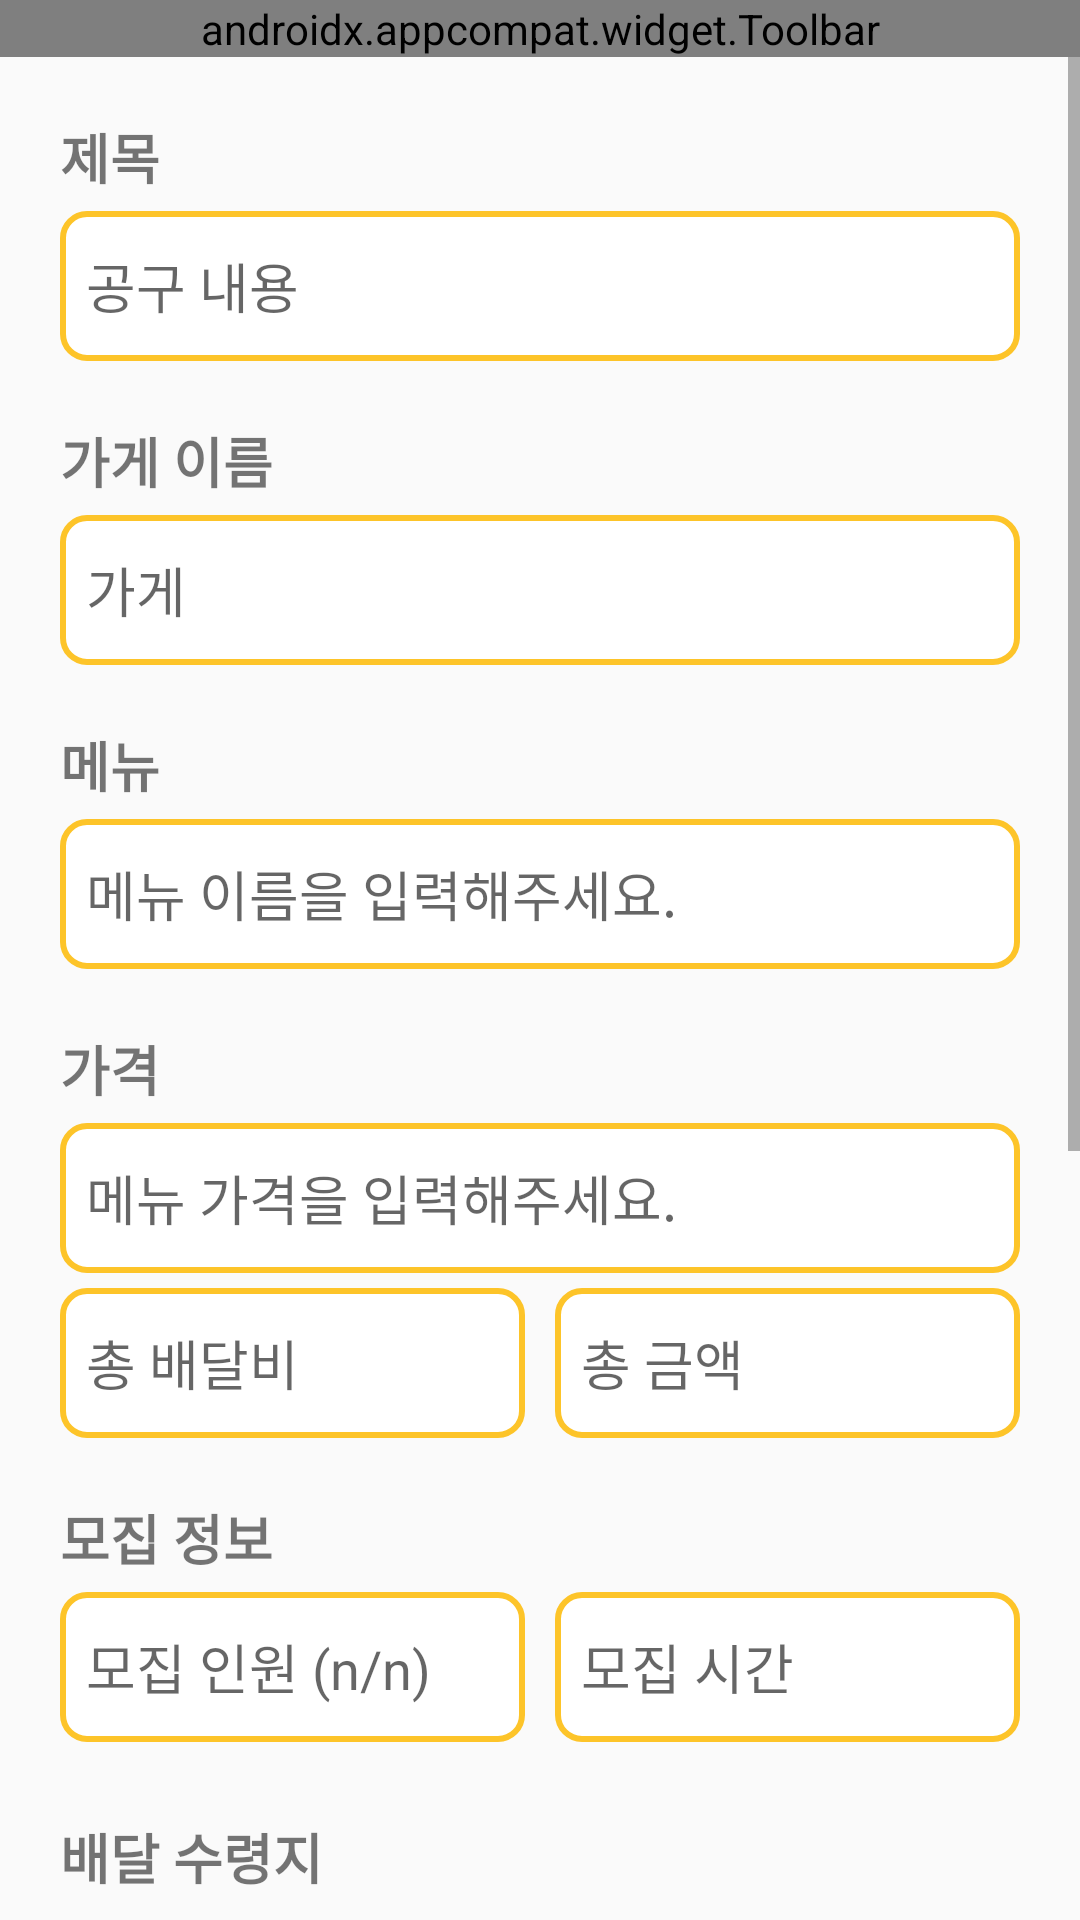

Here is an Android app screen rendered from its layout file. Give the layout XML and the strings, colors and styles it references.
<!-- AndroidManifest.xml: application theme Theme.GongGuHaeJo -->
<!-- res/layout/gonggu_join.xml -->
<?xml version="1.0" encoding="utf-8"?>
<LinearLayout xmlns:android="http://schemas.android.com/apk/res/android"
    xmlns:tools="http://schemas.android.com/tools"
    android:layout_width="match_parent"
    android:layout_height="match_parent"
    android:orientation="vertical">

    <include
        android:id="@+id/toolbar"
        layout="@layout/toolbar_join" />

    <ScrollView
        android:layout_width="match_parent"
        android:layout_height="match_parent">

        <LinearLayout
            android:layout_width="match_parent"
            android:layout_height="match_parent"
            android:orientation="vertical">

            <TextView
                android:id="@+id/textView7"
                android:layout_width="match_parent"
                android:layout_height="wrap_content"
                android:layout_marginLeft="20dp"
                android:layout_marginTop="20dp"
                android:layout_marginRight="20dp"
                android:layout_marginBottom="5dp"
                android:text="제목"
                android:textSize="18sp"
                android:textStyle="bold" />

            <TextView
                android:id="@+id/TextView3"
                android:layout_width="match_parent"
                android:layout_height="50dp"
                android:layout_marginLeft="20dp"
                android:layout_marginRight="20dp"
                android:background="@drawable/text_box_sub"
                android:ems="10"
                android:hint="  공구 내용"
                android:textSize="18dp"
                android:textAlignment="textStart"
                android:gravity="center"
                tools:ignore="RtlCompat" />

            <TextView
                android:id="@+id/textView10"
                android:layout_width="match_parent"
                android:layout_height="wrap_content"
                android:layout_marginLeft="20dp"
                android:layout_marginTop="20dp"
                android:layout_marginRight="20dp"
                android:layout_marginBottom="5dp"
                android:text="가게 이름"
                android:textSize="18sp"
                android:textStyle="bold" />

            <TextView
                android:id="@+id/TextView1"
                android:layout_width="match_parent"
                android:layout_height="50dp"
                android:layout_marginLeft="20dp"
                android:layout_marginRight="20dp"
                android:background="@drawable/text_box_sub"
                android:ems="10"
                android:hint="  가게"
                android:textSize="18dp"
                android:textAlignment="textStart"
                android:gravity="center"
                tools:ignore="RtlCompat" />

            <TextView
                android:id="@+id/textView13"
                android:layout_width="match_parent"
                android:layout_height="wrap_content"
                android:layout_marginLeft="20dp"
                android:layout_marginTop="20dp"
                android:layout_marginRight="20dp"
                android:layout_marginBottom="5dp"
                android:text="메뉴"
                android:textSize="18sp"
                android:textStyle="bold" />

            <EditText
                android:id="@+id/menu"
                android:layout_width="match_parent"
                android:layout_height="50dp"
                android:layout_marginLeft="20dp"
                android:layout_marginRight="20dp"
                android:background="@drawable/text_box_sub"
                android:ems="10"
                android:hint="  메뉴 이름을 입력해주세요."
                android:inputType="text"
                android:text="" />

            <TextView
                android:id="@+id/textView11"
                android:layout_width="match_parent"
                android:layout_height="wrap_content"
                android:layout_marginLeft="20dp"
                android:layout_marginTop="20dp"
                android:layout_marginRight="20dp"
                android:layout_marginBottom="5dp"
                android:text="가격"
                android:textSize="18sp"
                android:textStyle="bold" />

            <EditText
                android:id="@+id/menu_price"
                android:layout_width="match_parent"
                android:layout_height="50dp"
                android:layout_marginLeft="20dp"
                android:layout_marginRight="20dp"
                android:layout_marginBottom="5dp"
                android:background="@drawable/text_box_sub"
                android:ems="10"
                android:hint="  메뉴 가격을 입력해주세요."
                android:inputType="text"
                android:text="" />

            <LinearLayout
                android:layout_width="match_parent"
                android:layout_height="wrap_content"
                android:layout_marginLeft="20dp"
                android:layout_marginRight="20dp"
                android:orientation="horizontal">

                <TextView
                    android:id="@+id/TextView2"
                    android:layout_width="match_parent"
                    android:layout_height="50dp"
                    android:layout_marginRight="5dp"
                    android:layout_weight="1"
                    android:background="@drawable/text_box_sub"
                    android:ems="10"
                    android:hint="  총 배달비"
                    android:textSize="18dp"
                    android:textAlignment="textStart"
                    android:gravity="center"
                    tools:ignore="RtlCompat" />

                <TextView
                    android:id="@+id/TextView5"
                    android:layout_width="match_parent"
                    android:layout_height="50dp"
                    android:layout_marginLeft="5dp"
                    android:layout_weight="1"
                    android:background="@drawable/text_box_sub"
                    android:ems="10"
                    android:hint="  총 금액"
                    android:textSize="18dp"
                    android:textAlignment="textStart"
                    android:gravity="center"
                    tools:ignore="RtlCompat" />


            </LinearLayout>

            <TextView
                android:id="@+id/textView12"
                android:layout_width="match_parent"
                android:layout_height="wrap_content"
                android:layout_marginLeft="20dp"
                android:layout_marginTop="20dp"
                android:layout_marginRight="20dp"
                android:layout_marginBottom="5dp"
                android:text="모집 정보"
                android:textSize="18sp"
                android:textStyle="bold" />

            <LinearLayout
                android:layout_width="match_parent"
                android:layout_height="wrap_content"
                android:layout_marginLeft="20dp"
                android:layout_marginRight="20dp"
                android:layout_marginBottom="5dp"
                android:orientation="horizontal">

                <TextView
                    android:id="@+id/people"
                    android:layout_width="match_parent"
                    android:layout_height="50dp"
                    android:layout_marginRight="5dp"
                    android:layout_weight="1"
                    android:background="@drawable/text_box_sub"
                    android:ems="10"
                    android:hint="  모집 인원 (n/n)"
                    android:textSize="18dp"
                    android:textAlignment="textStart"
                    android:gravity="center"
                    tools:ignore="RtlCompat" />

                <TextView
                    android:id="@+id/time"
                    android:layout_width="match_parent"
                    android:layout_height="50dp"
                    android:layout_marginLeft="5dp"
                    android:layout_weight="1"
                    android:background="@drawable/text_box_sub"
                    android:ems="10"
                    android:hint="  모집 시간"
                    android:textSize="18dp"
                    android:textAlignment="textStart"
                    android:gravity="center"
                    tools:ignore="RtlCompat" />

            </LinearLayout>

            <TextView
                android:id="@+id/TextView12"
                android:layout_width="match_parent"
                android:layout_height="match_parent"
                android:layout_marginLeft="20dp"
                android:layout_marginTop="20dp"
                android:layout_marginRight="20dp"
                android:layout_marginBottom="5dp"
                android:text="배달 수령지"
                android:textSize="18sp"
                android:textStyle="bold" />

            

            <ImageView
                android:id="@+id/map"
                android:layout_width="match_parent"
                android:layout_height="300dp"
                android:layout_margin="20dp"
                android:background="@drawable/ic_launcher_background" />

            <androidx.appcompat.widget.AppCompatButton
                android:id="@+id/join"
                android:layout_width="match_parent"
                android:layout_height="60dp"
                android:layout_margin="20dp"
                android:background="@drawable/button_box"
                android:text="공구 신청"
                android:textColor="@color/white"
                android:textSize="24sp"
                android:textStyle="bold" />

        </LinearLayout>
    </ScrollView>
</LinearLayout>
<!-- res/layout/toolbar_join.xml (included above) -->
<?xml version="1.0" encoding="utf-8"?>
<androidx.appcompat.widget.Toolbar
    xmlns:android="http://schemas.android.com/apk/res/android"
    xmlns:app="http://schemas.android.com/apk/res-auto"
    android:layout_width="match_parent"
    android:layout_height="wrap_content"
    android:background="@drawable/toolbar_box"
    android:id="@+id/toolbar"
    app:menu="@menu/menu_toolbar"
    app:title="공구 신청"
    app:titleTextAppearance="@style/TextAppearance.AppCompat.Large"
    app:titleTextColor="@color/white">

</androidx.appcompat.widget.Toolbar>
<!-- resources referenced by this layout -->
<resources>
  <color name="white">#FFFFFFFF</color>
  <!-- drawable button_box (drawable) -->
  <?xml version="1.0" encoding="utf-8"?>
  <shape xmlns:android="http://schemas.android.com/apk/res/android"
      android:padding="10dp"
      android:shape="rectangle" >
  
      <solid android:color="@color/main" />
  
      <corners
          android:bottomLeftRadius="10dp"
          android:bottomRightRadius="10dp"
          android:topLeftRadius="10dp"
          android:topRightRadius="10dp" />
  
  </shape>
  <!-- drawable text_box_sub (drawable) -->
  <?xml version="1.0" encoding="utf-8"?>
  <shape xmlns:android="http://schemas.android.com/apk/res/android"
      android:padding="10dp"
      android:shape="rectangle" >
  
      <solid android:color="@color/white" />
  
      <corners
          android:bottomLeftRadius="8dp"
          android:bottomRightRadius="8dp"
          android:topLeftRadius="8dp"
          android:topRightRadius="8dp"/>
  
      <stroke
          android:width="2dp"
          android:color="@color/sub" />
  
  </shape>
  <!-- drawable toolbar_box (drawable) -->
  <?xml version="1.0" encoding="utf-8"?>
  <shape xmlns:android="http://schemas.android.com/apk/res/android"
      android:padding="10dp"
      android:shape="rectangle" >
  
      <solid android:color="@color/main" />
  
      <corners
          android:bottomLeftRadius="10dp"
          android:bottomRightRadius="10dp" />
  
  </shape>
  <style name="Theme.GongGuHaeJo" parent="Theme.AppCompat.Light.NoActionBar">
          
      </style>
  <color name="main">#FF9019</color>
  <color name="sub">#FDC429</color>
</resources>
